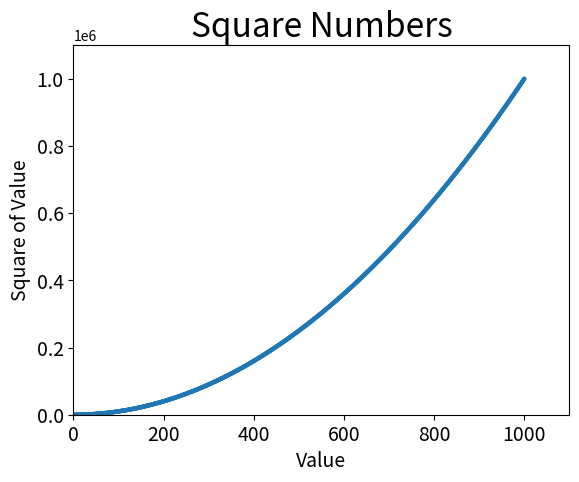

Recreate this plot in Python.
import matplotlib.pyplot as plt

x_value = list(range(1, 1001))
y_value = [x**2 for x in x_value]  # 平方值

plt.scatter(x_value, y_value, edgecolors='none', s=10)

# 设置图表标题并给坐标加上标签
plt.title("Square Numbers", fontsize=24)
plt.xlabel("Value", fontsize=14)
plt.ylabel("Square of Value", fontsize=14)

# 设置刻度标记大小
plt.tick_params(axis='both', which='major', labelsize=14)

plt.axis([0, 1100, 0, 1100000])

plt.show()